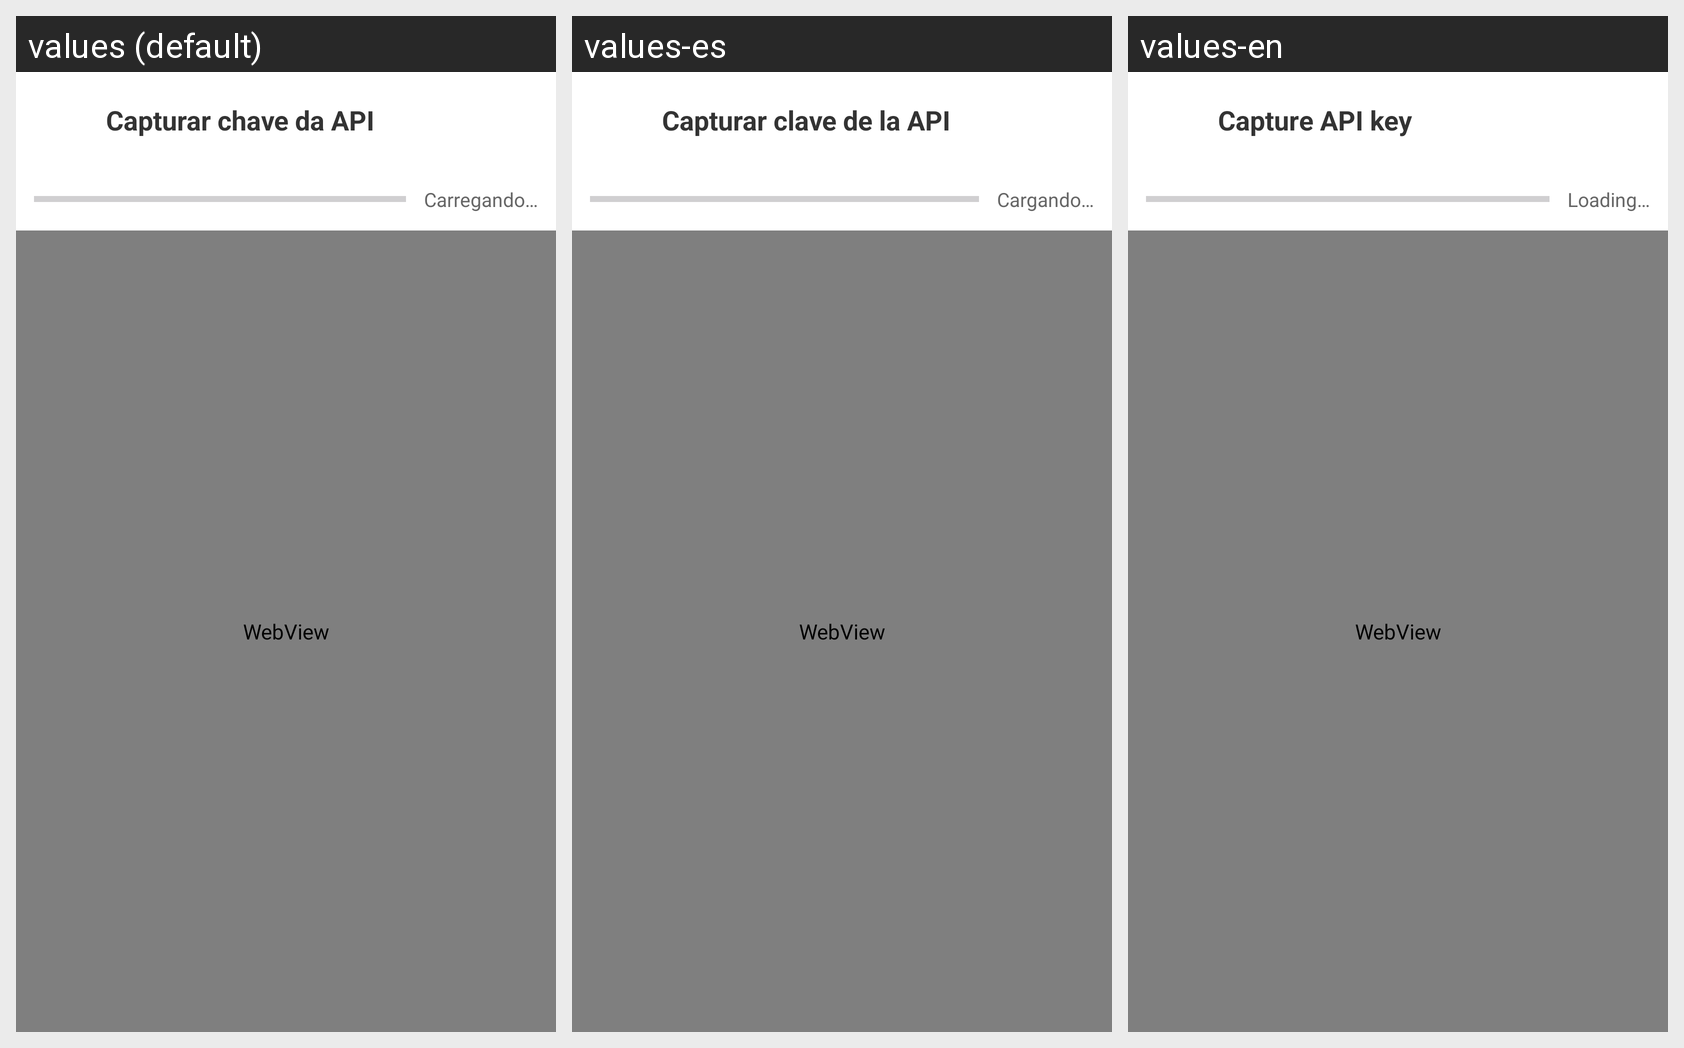

The Android screen above is rendered under several locales of the same app. Produce the string resources it draws, with the default and per-locale values.
Android screen res/layout/activity_ra_key_capture.xml rendered under 3 locales, left to right: values (default), values-es, values-en. Device: Nexus 5 (rendered at 1080×1920; each locale shown at half size, 540×960, under a caption strip naming it); theme Theme.HylianBox.
Strings drawn on this screen, with the default value and each locale's value (text and hints the layout hard-codes, and strings that could not be matched under every locale, appear in the picture but are not listed):

settings_ra_key_capture_title
  values: Capturar chave da API
  values-es: Capturar clave de la API
  values-en: Capture API key

settings_ra_key_capture_loading
  values: Carregando…
  values-es: Cargando…
  values-en: Loading…
